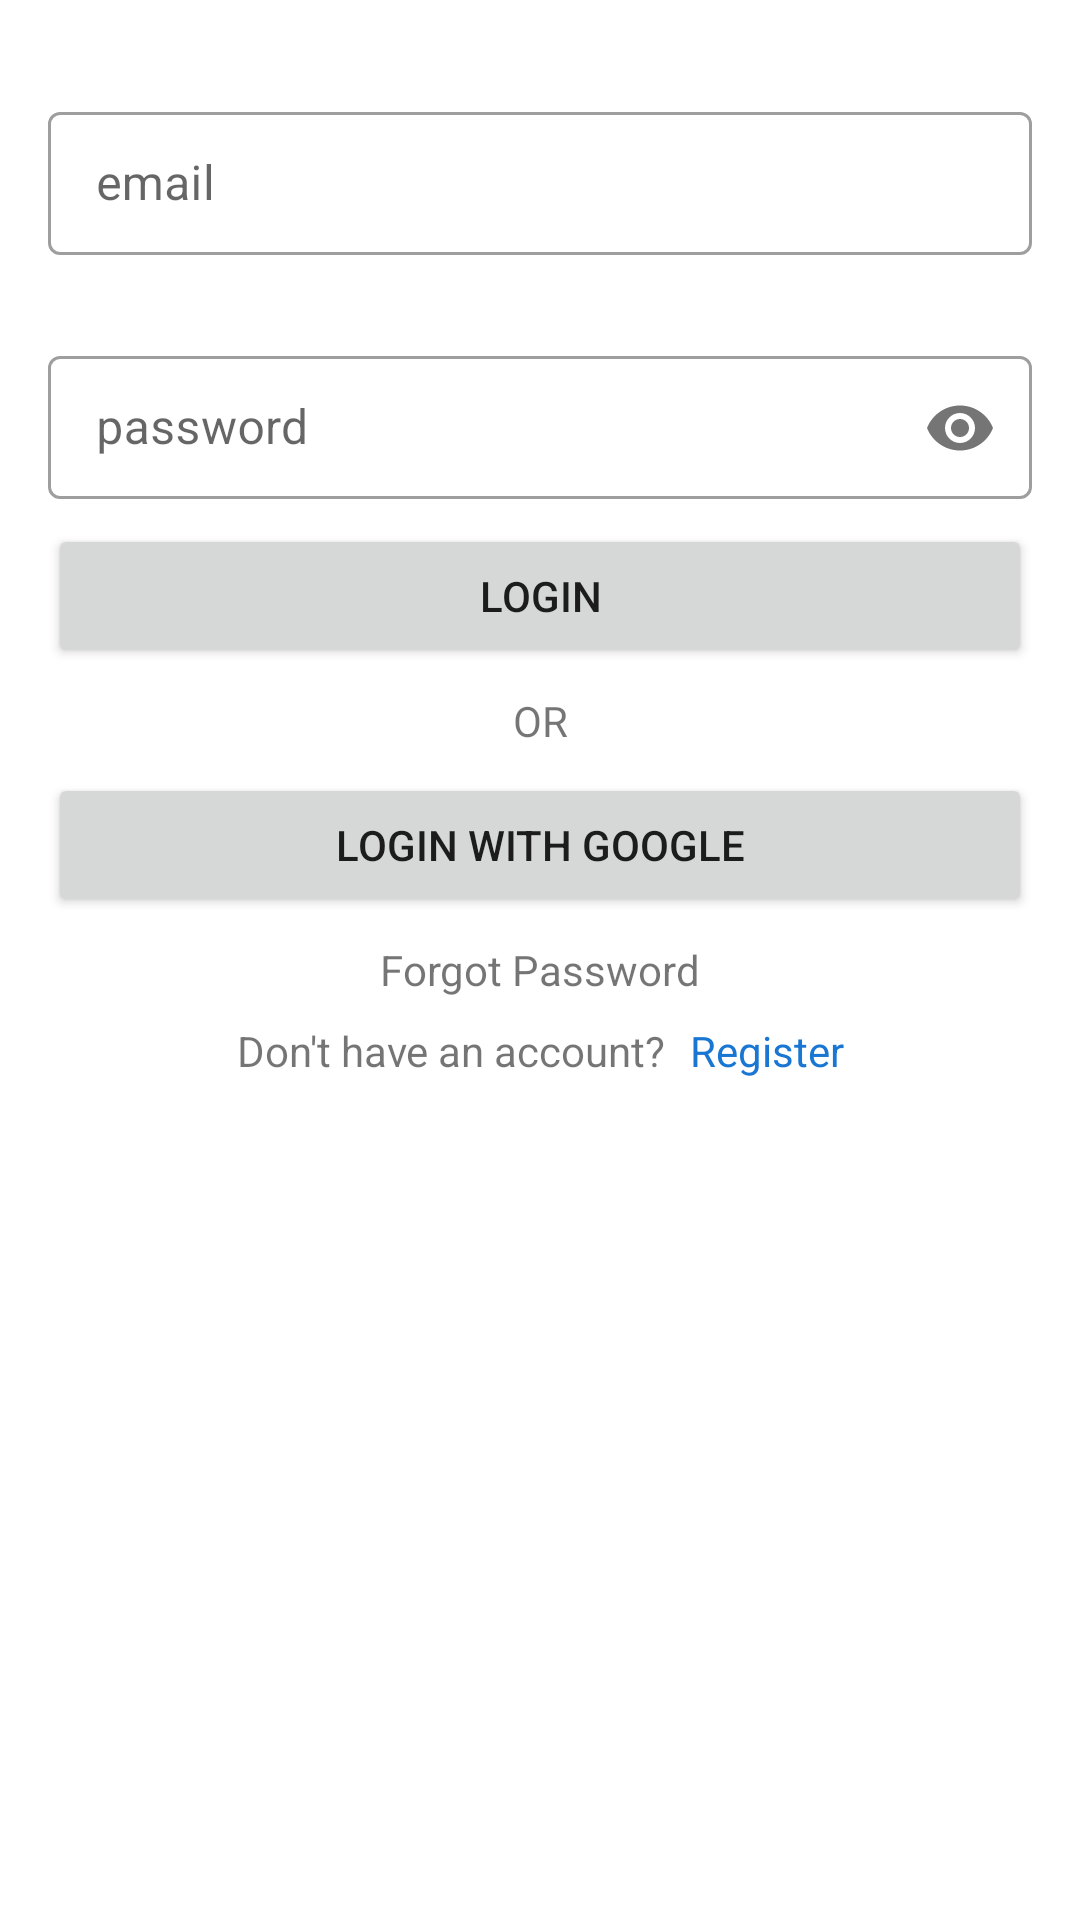

Produce the Android XML layout that renders to this screen, including the resource entries it uses.
<!-- AndroidManifest.xml: application theme AppTheme -->
<!-- res/layout/fragment_login.xml -->
<?xml version="1.0" encoding="utf-8"?>
<androidx.constraintlayout.widget.ConstraintLayout xmlns:android="http://schemas.android.com/apk/res/android"
                                                   xmlns:app="http://schemas.android.com/apk/res-auto"
                                                   xmlns:tools="http://schemas.android.com/tools"
                                                   android:layout_width="match_parent"
                                                   android:layout_height="match_parent"
                                                   tools:context=".ui.login.LoginFragment"
                                                   android:id="@+id/frameLayout2">


    <com.google.android.material.textfield.TextInputLayout
            android:layout_width="0dp"
            android:layout_height="wrap_content"
            app:layout_constraintEnd_toEndOf="parent" android:layout_marginEnd="16dp"
            app:layout_constraintStart_toStartOf="parent" android:layout_marginStart="16dp"
            android:layout_marginTop="32dp" app:layout_constraintTop_toTopOf="parent" android:id="@+id/txt_input_email"
            app:layout_constraintHorizontal_bias="1.0" app:errorEnabled="true" android:hint="@string/email"
            style="@style/Widget.MaterialComponents.TextInputLayout.OutlinedBox.Dense">

        <com.google.android.material.textfield.TextInputEditText
                android:layout_width="match_parent"
                android:layout_height="wrap_content"
                android:inputType="textEmailAddress"/>
    </com.google.android.material.textfield.TextInputLayout>
    <com.google.android.material.textfield.TextInputLayout
            android:layout_width="match_parent"
            android:layout_height="wrap_content"
            app:layout_constraintStart_toStartOf="parent" app:layout_constraintEnd_toEndOf="parent"
            android:layout_marginEnd="16dp" android:layout_marginStart="16dp" android:layout_marginTop="8dp"
            app:layout_constraintTop_toBottomOf="@+id/txt_input_email" android:id="@+id/text_input_password"
            android:hint="@string/password" app:passwordToggleEnabled="true"
            style="@style/Widget.MaterialComponents.TextInputLayout.OutlinedBox.Dense">

        <com.google.android.material.textfield.TextInputEditText
                android:layout_width="match_parent"
                android:layout_height="wrap_content"
                android:inputType="textPassword"/>
    </com.google.android.material.textfield.TextInputLayout>
    <Button
            android:text="@string/LOGIN"
            android:layout_width="0dp"
            android:layout_height="wrap_content"
            android:id="@+id/btn_login" app:layout_constraintStart_toStartOf="parent" android:layout_marginStart="16dp"
            app:layout_constraintEnd_toEndOf="parent" android:layout_marginEnd="16dp" android:layout_marginTop="8dp"
            app:layout_constraintTop_toBottomOf="@+id/text_input_password"/>
    <TextView
            android:text="@string/OR"
            android:layout_width="wrap_content"
            android:layout_height="wrap_content"
            android:id="@+id/textView" android:layout_marginTop="8dp"
            app:layout_constraintTop_toBottomOf="@+id/btn_login" app:layout_constraintEnd_toEndOf="parent"
            app:layout_constraintStart_toStartOf="parent" android:layout_marginStart="16dp"
            android:layout_marginEnd="16dp"/>
    <Button
            android:text="LOGIN WITH GOOGLE"
            android:layout_width="0dp"
            android:layout_height="wrap_content"
            android:id="@+id/button2" app:layout_constraintEnd_toEndOf="parent" android:layout_marginEnd="16dp"
            app:layout_constraintStart_toStartOf="parent" android:layout_marginStart="16dp"
            android:layout_marginTop="8dp" app:layout_constraintTop_toBottomOf="@+id/textView"/>
    <TextView
            android:text="@string/forgot_password"
            android:layout_width="wrap_content"
            android:layout_height="wrap_content"
            android:id="@+id/textView4" app:layout_constraintStart_toStartOf="parent" android:layout_marginStart="8dp"
            app:layout_constraintEnd_toEndOf="parent" android:layout_marginEnd="8dp" android:layout_marginTop="8dp"
            app:layout_constraintTop_toBottomOf="@+id/button2"/>
    <TextView
            android:text="@string/dont_have_account"
            android:layout_width="wrap_content"
            android:layout_height="wrap_content"
            android:id="@+id/textView5"
            app:layout_constraintHorizontal_chainStyle="packed"
            app:layout_constraintStart_toStartOf="parent" app:layout_constraintHorizontal_bias="0.5"
            app:layout_constraintEnd_toStartOf="@+id/txt_register" android:layout_marginTop="8dp"
            app:layout_constraintTop_toBottomOf="@+id/textView4"/>
    <TextView
            android:text="@string/reg"
            android:layout_width="wrap_content"
            android:layout_height="wrap_content"
            android:id="@+id/txt_register"
            app:layout_constraintStart_toEndOf="@+id/textView5"
            app:layout_constraintHorizontal_bias="0.5" app:layout_constraintEnd_toEndOf="parent"
            android:layout_marginStart="8dp"
            app:layout_constraintTop_toTopOf="@+id/textView5" app:layout_constraintBottom_toBottomOf="@+id/textView5"
            android:textColor="@color/colorPrimaryDark"/>
    <ProgressBar
            style="?android:attr/progressBarStyle"
            android:layout_width="wrap_content"
            android:layout_height="wrap_content"
            android:id="@+id/progressBar"
            app:layout_constraintEnd_toEndOf="@+id/btn_login" android:layout_marginEnd="8dp"
            app:layout_constraintStart_toStartOf="parent" android:layout_marginStart="8dp"
            app:layout_constraintTop_toTopOf="@+id/btn_login"
            app:layout_constraintHorizontal_bias="0.51" android:visibility="invisible"/>
</androidx.constraintlayout.widget.ConstraintLayout>
<!-- resources referenced by this layout -->
<resources>
  <color name="colorPrimaryDark">#1976D2</color>
  <string name="LOGIN">login</string>
  <string name="OR">OR</string>
  <string name="dont_have_account">Don\'t have an account?</string>
  <string name="email">email</string>
  <string name="forgot_password">Forgot Password</string>
  <string name="password">password</string>
  <string name="reg">Register</string>
  <style name="AppTheme" parent="Theme.MaterialComponents.Light.NoActionBar">
          
          <item name="colorPrimary">@color/colorPrimary</item>
          <item name="colorPrimaryDark">@color/colorPrimaryDark</item>
          <item name="colorAccent">@color/colorAccent</item>
      </style>
  <color name="colorPrimary">#2196F3</color>
  <color name="colorAccent">#03A9F4</color>
</resources>
